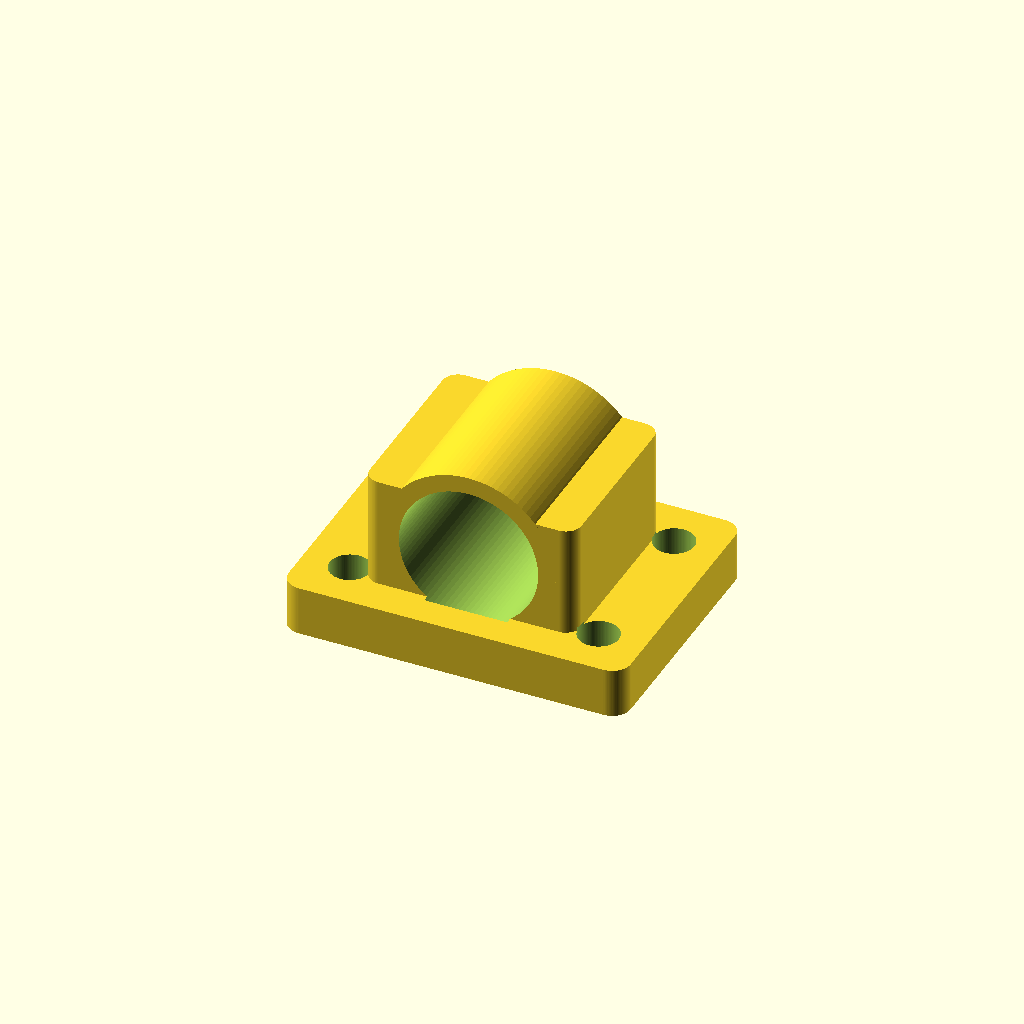
Cell 1: the model at its default parameters.
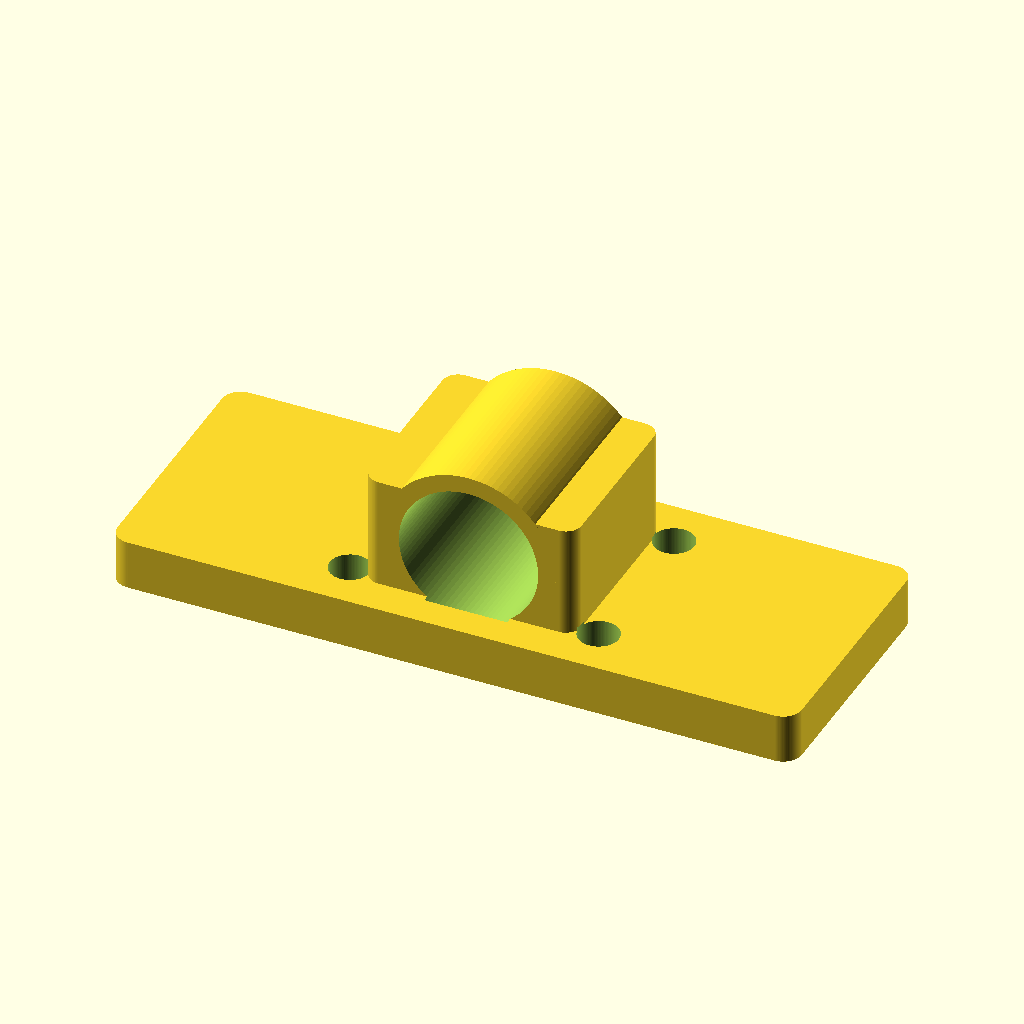
Cell 2: base_x = 110 (everything else at default).
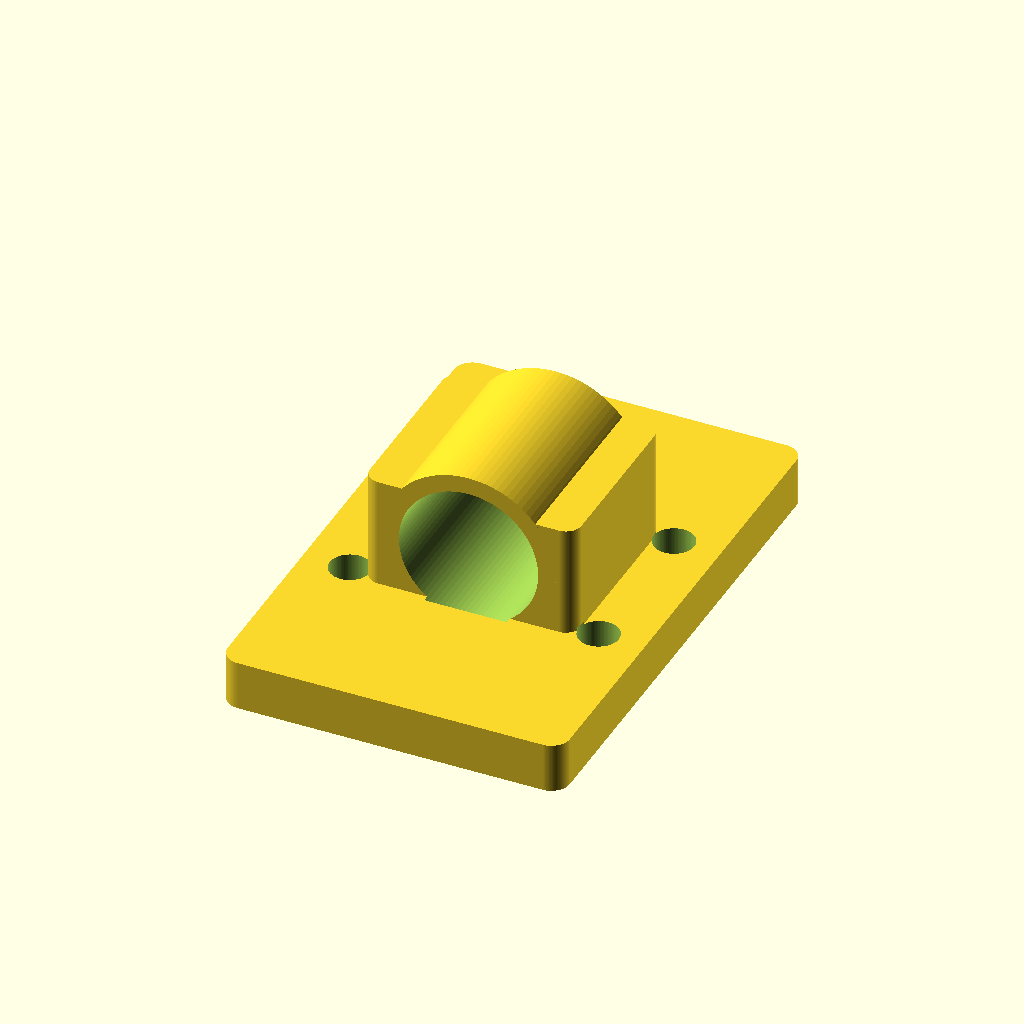
Cell 3: the same model with base_y = 84.
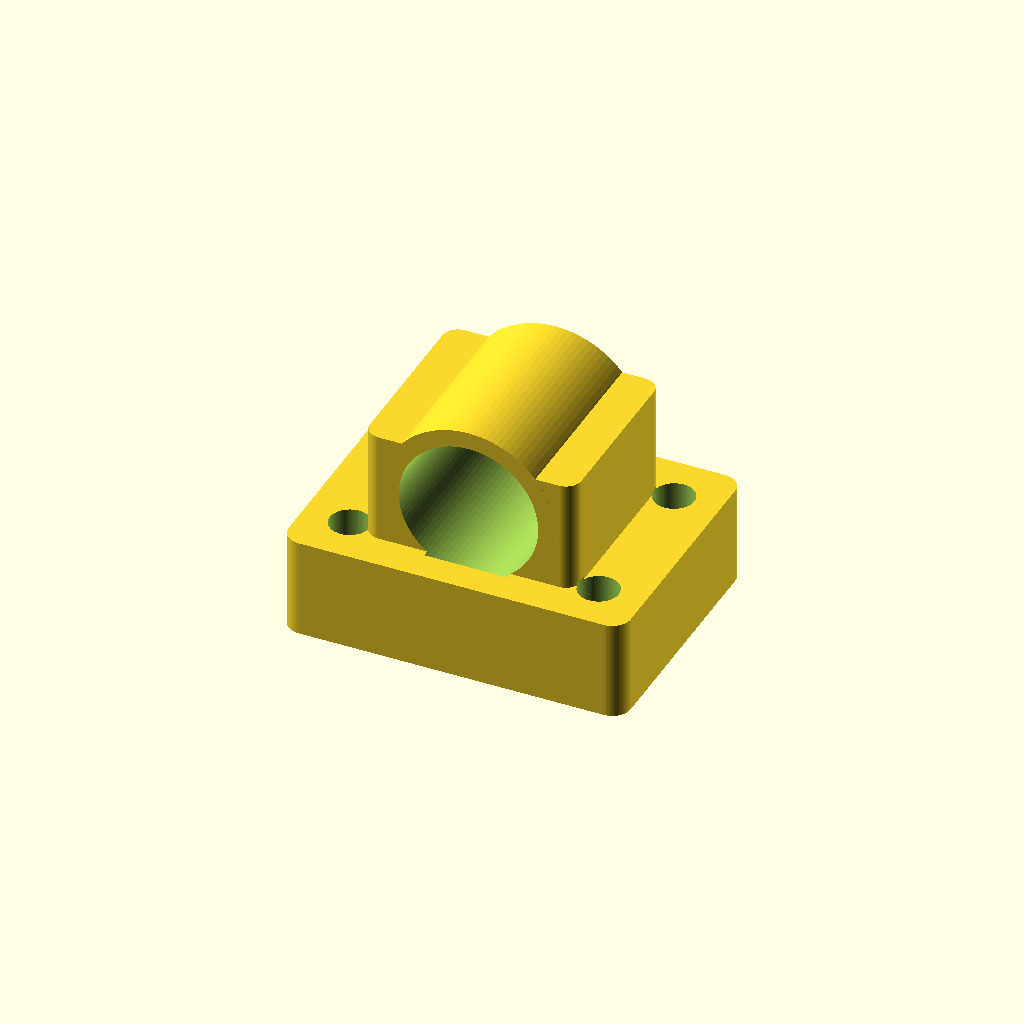
Cell 4: the same model with base_th = 16.
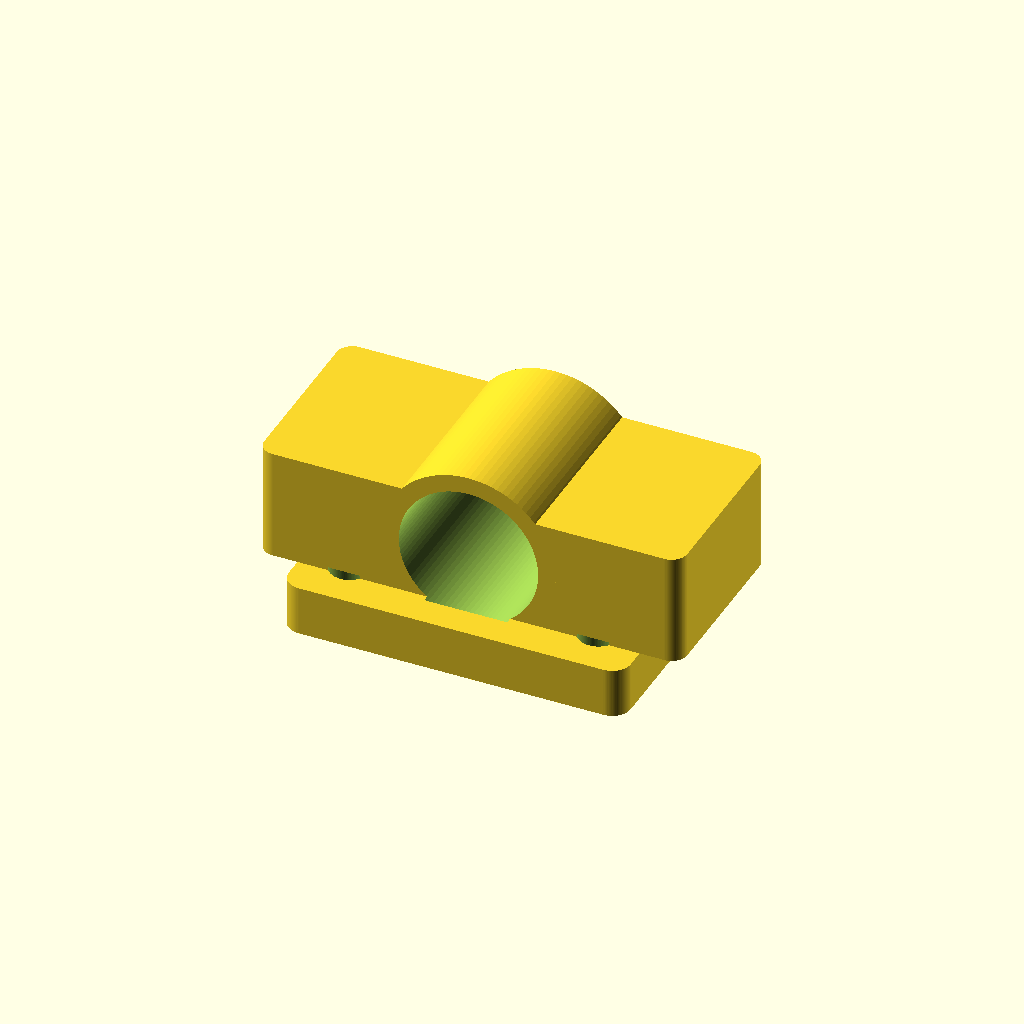
Cell 5: ped_x = 68 (everything else at default).
All cells are drawn from one camera (rotation 55°, 0°, 25°, orthographic, colour scheme Cornfield), so only the parameter changes between them.
OpenSCAD source file results/nopscadlib/baselines/gpt52/scad/pillow_block__KP08_15.scad:
$fn=96;

shaft_d = 8.0;
base_x = 55.0;
base_y = 42.0;

base_th = 8.0;

ped_x = 34.0;
ped_y = 30.0;
ped_h = 18.0;

boss_d = 28.0;
boss_len = ped_y;

bearing_od = 22.0;
bearing_len = 7.0;

clearance = 0.25;
shaft_clear_d = shaft_d + 2*clearance;

mount_hole_d = 6.5;
mount_hole_x = 40.0;
mount_hole_y = 26.0;

edge_r = 3.0;

module rounded_plate(x,y,h,r){
    hull(){
        for (sx=[-1,1], sy=[-1,1])
            translate([sx*(x/2-r), sy*(y/2-r), 0])
                cylinder(h=h, r=r);
    }
}

module base_block(){
    rounded_plate(base_x, base_y, base_th, edge_r);
}

module pedestal(){
    translate([0,0,base_th])
        rounded_plate(ped_x, ped_y, ped_h, 2.5);
}

module boss(){
    translate([0,0,base_th + ped_h/2])
        rotate([90,0,0])
            cylinder(h=boss_len, d=boss_d, center=true);
}

module mount_holes(){
    for (sx=[-1,1], sy=[-1,1])
        translate([sx*mount_hole_x/2, sy*mount_hole_y/2, -0.5])
            cylinder(h=base_th+1.0, d=mount_hole_d);
}

module bearing_bore(){
    translate([0,0,base_th + ped_h/2])
        rotate([90,0,0])
            cylinder(h=boss_len+2.0, d=bearing_od + 0.4, center=true);
}

module bearing_seat(){
    translate([0,0,base_th + ped_h/2])
        rotate([90,0,0])
            cylinder(h=bearing_len, d=bearing_od + 0.2, center=true);
}

module shaft_bore(){
    translate([0,0,base_th + ped_h/2])
        rotate([90,0,0])
            cylinder(h=boss_len+4.0, d=shaft_clear_d, center=true);
}

module relief_slot(){
    slot_w = 2.0;
    slot_h = boss_d*0.9;
    translate([0, boss_len/2 - 1.0, base_th + ped_h/2])
        rotate([90,0,0])
            translate([0,0,0])
                cube([slot_w, slot_h, 3.0], center=true);
}

difference(){
    union(){
        base_block();
        pedestal();
        boss();
    }
    mount_holes();
    bearing_bore();
    bearing_seat();
    shaft_bore();
    relief_slot();
}
Customizer parameters (derived from the source; name, type, default, range or options):
shaft_d: number, default 8
base_x: number, default 55
base_y: number, default 42
base_th: number, default 8
ped_x: number, default 34
ped_y: number, default 30
ped_h: number, default 18
boss_d: number, default 28
bearing_od: number, default 22
bearing_len: number, default 7
clearance: number, default 0.25
mount_hole_d: number, default 6.5
mount_hole_x: number, default 40
mount_hole_y: number, default 26
edge_r: number, default 3
